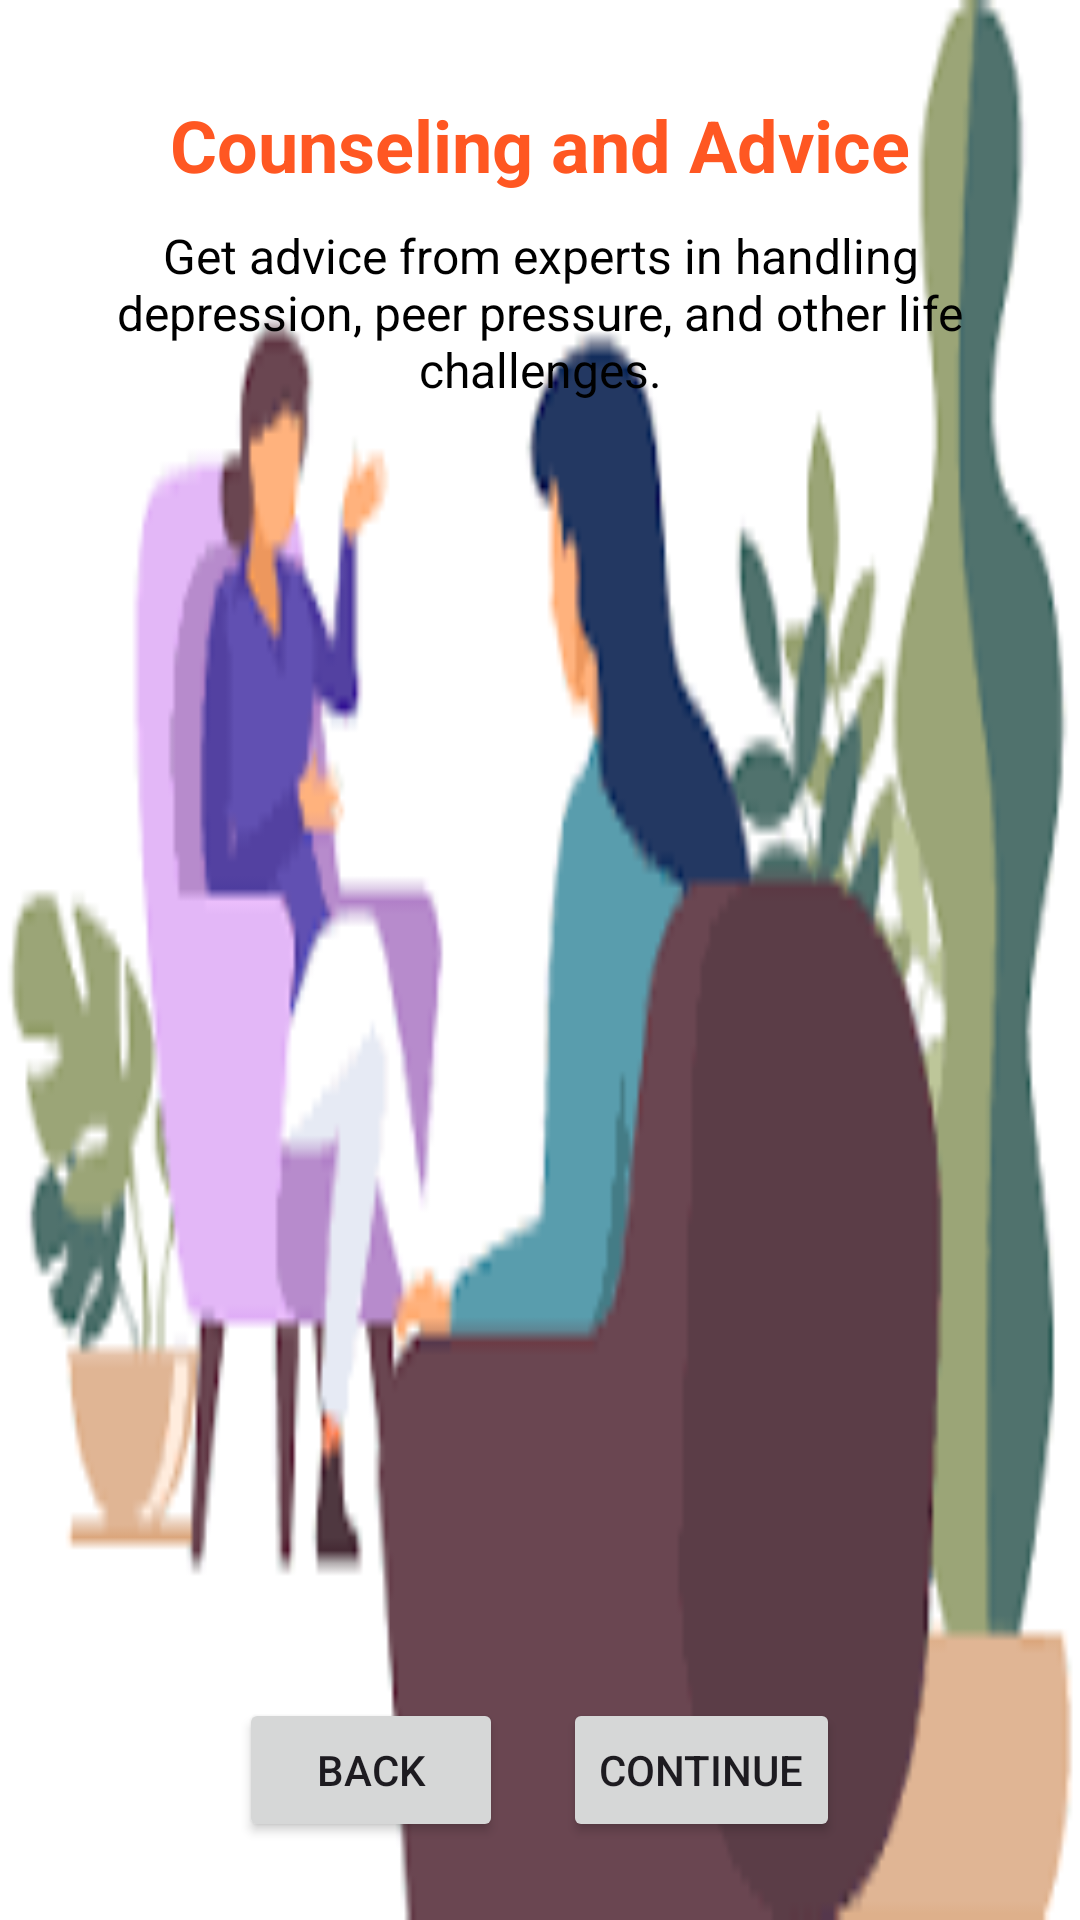

Produce the Android XML layout that renders to this screen, including the resource entries it uses.
<!-- AndroidManifest.xml: application theme Theme.BIGBUDDY -->
<!-- res/layout/activity_counseling.xml -->
<?xml version="1.0" encoding="utf-8"?>
<RelativeLayout xmlns:android="http://schemas.android.com/apk/res/android"
    android:layout_width="match_parent"
    android:layout_height="match_parent"
    android:padding="16dp"
    android:background="@drawable/second">


    <TextView
        android:id="@+id/titleTextView"
        android:layout_width="wrap_content"
        android:layout_height="wrap_content"
        android:text="Counseling and Advice"
        android:textSize="24sp"
        android:textColor="#FF5722"
        android:layout_centerHorizontal="true"
        android:layout_marginTop="16dp"
        android:textStyle="bold"/>


    <TextView
        android:layout_width="wrap_content"
        android:layout_height="wrap_content"
        android:text="Get advice from experts in handling depression, peer pressure, and other life challenges."
        android:textSize="16sp"
        android:textColor="#000000"
        android:layout_below="@id/titleTextView"
        android:layout_centerHorizontal="true"
        android:layout_marginTop="10dp"
        android:layout_marginBottom="20dp"
        android:gravity="center"/>

    
    <LinearLayout
        android:layout_width="match_parent"
        android:layout_height="wrap_content"
        android:orientation="horizontal"
        android:gravity="center"
        android:layout_alignParentBottom="true">

        <Button
            android:id="@+id/btnBackCounseling"
            android:layout_width="wrap_content"
            android:layout_height="wrap_content"
            android:text="Back"
            android:layout_margin="10dp"/>

        <Button
            android:id="@+id/btnContinueCounseling"
            android:layout_width="wrap_content"
            android:layout_height="wrap_content"
            android:text="Continue"
            android:layout_margin="10dp"/>
    </LinearLayout>
</RelativeLayout>
<!-- resources referenced by this layout -->
<resources>
  <!-- drawable second: png bitmap (drawable, 5467 bytes) -->
  <style name="Theme.BIGBUDDY" parent="Base.Theme.BIGBUDDY" />
  <style name="Base.Theme.BIGBUDDY" parent="Theme.Material3.DayNight.NoActionBar">
          
          
      </style>
</resources>
